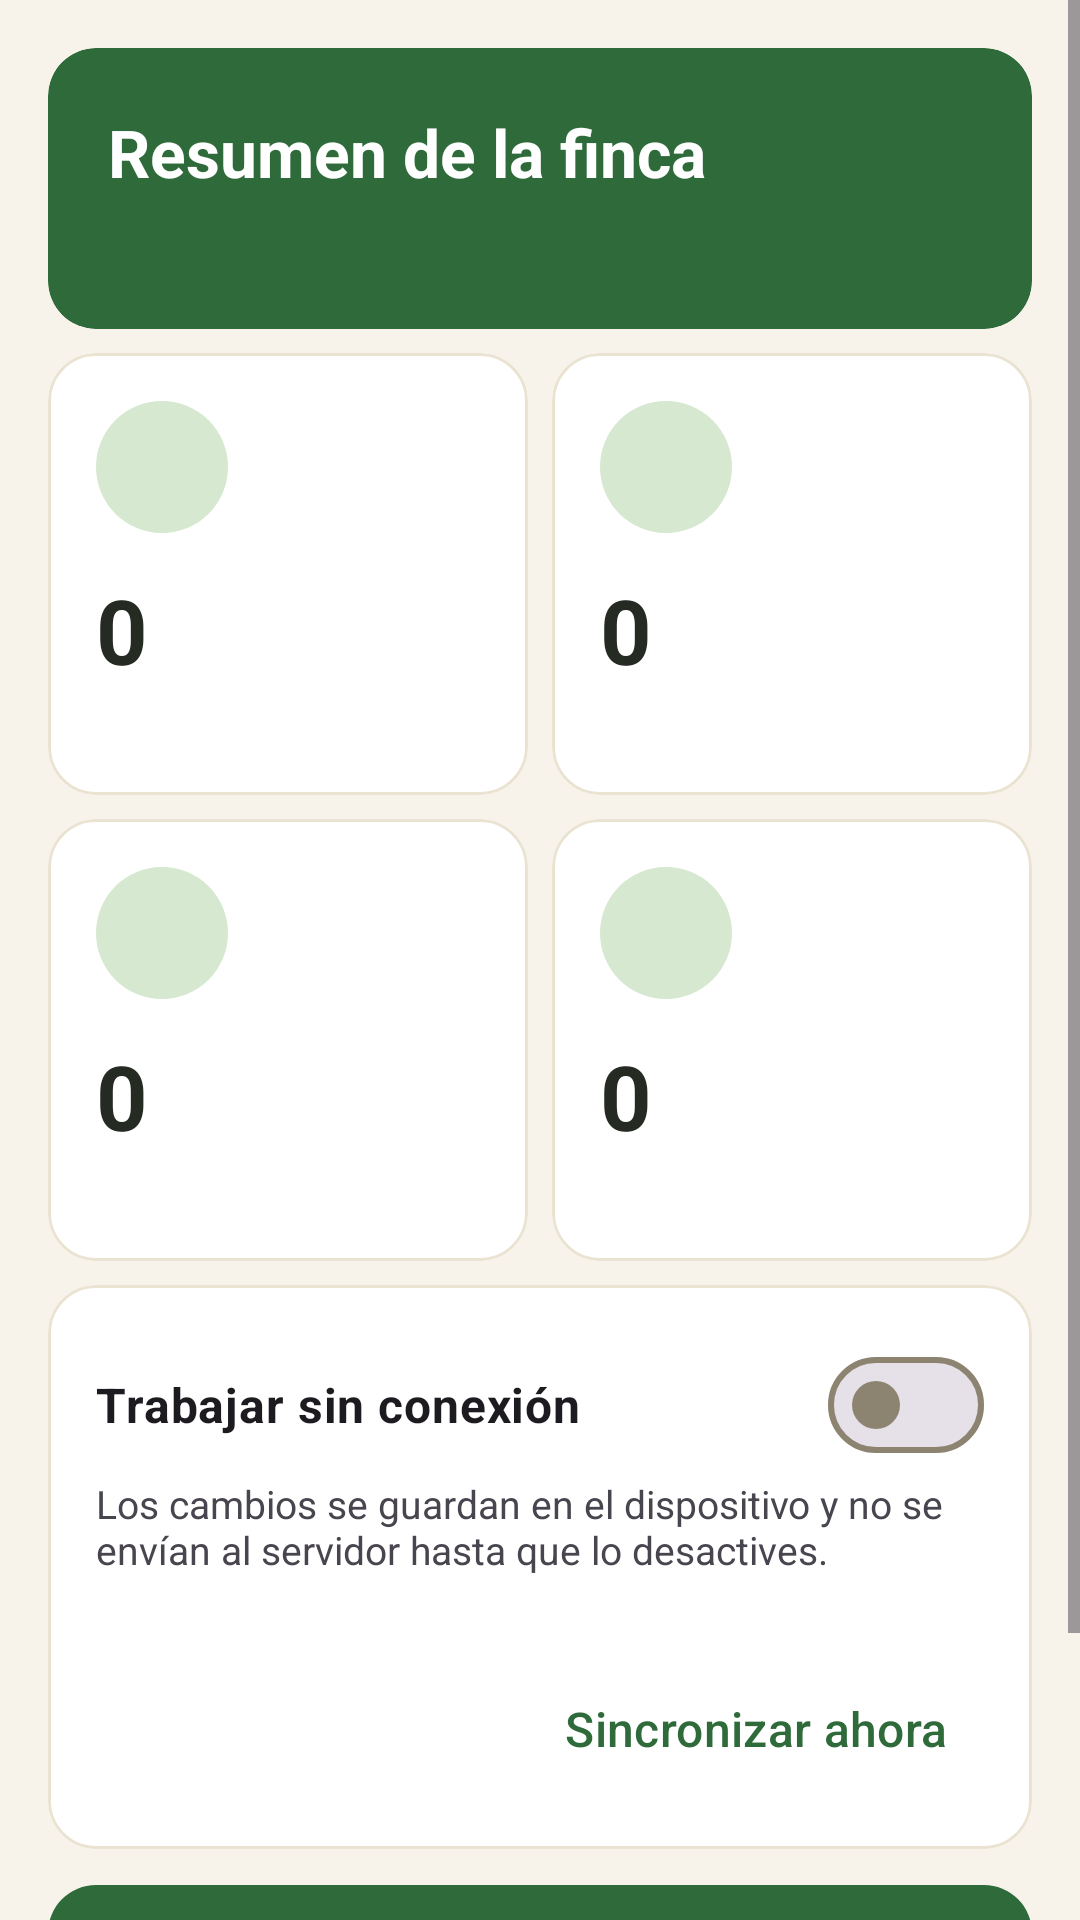

Produce the Android XML layout that renders to this screen, including the resource entries it uses.
<!-- AndroidManifest.xml: application theme Theme.GestionGanadera -->
<!-- res/layout/fragment_inicio.xml -->
<?xml version="1.0" encoding="utf-8"?>
<ScrollView xmlns:android="http://schemas.android.com/apk/res/android"
    xmlns:app="http://schemas.android.com/apk/res-auto"
    android:layout_width="match_parent"
    android:layout_height="match_parent"
    android:clipToPadding="false"
    android:fillViewport="true">

    <LinearLayout
        android:layout_width="match_parent"
        android:layout_height="wrap_content"
        android:orientation="vertical"
        android:padding="12dp">

        <com.google.android.material.card.MaterialCardView
            style="@style/Widget.Ganaderia.Card"
            android:layout_width="match_parent"
            android:layout_height="wrap_content"
            android:layout_margin="4dp"
            app:cardBackgroundColor="@color/verde_primario"
            app:strokeWidth="0dp">

            <LinearLayout
                android:layout_width="match_parent"
                android:layout_height="wrap_content"
                android:orientation="vertical"
                android:padding="20dp">

                <TextView
                    android:layout_width="wrap_content"
                    android:layout_height="wrap_content"
                    android:text="@string/inicio_titulo"
                    android:textColor="@color/blanco"
                    android:textSize="22sp"
                    android:textStyle="bold" />

                <TextView
                    android:id="@+id/tvFecha"
                    android:layout_width="wrap_content"
                    android:layout_height="wrap_content"
                    android:layout_marginTop="4dp"
                    android:textColor="@color/verde_contenedor"
                    android:textSize="15sp" />
            </LinearLayout>
        </com.google.android.material.card.MaterialCardView>

        <LinearLayout
            android:layout_width="match_parent"
            android:layout_height="wrap_content"
            android:orientation="horizontal">

            <include
                android:id="@+id/cardGanado"
                layout="@layout/item_stat"
                android:layout_width="0dp"
                android:layout_height="wrap_content"
                android:layout_margin="4dp"
                android:layout_weight="1" />

            <include
                android:id="@+id/cardPotreros"
                layout="@layout/item_stat"
                android:layout_width="0dp"
                android:layout_height="wrap_content"
                android:layout_margin="4dp"
                android:layout_weight="1" />
        </LinearLayout>

        <LinearLayout
            android:layout_width="match_parent"
            android:layout_height="wrap_content"
            android:orientation="horizontal">

            <include
                android:id="@+id/cardLeche"
                layout="@layout/item_stat"
                android:layout_width="0dp"
                android:layout_height="wrap_content"
                android:layout_margin="4dp"
                android:layout_weight="1" />

            <include
                android:id="@+id/cardTareas"
                layout="@layout/item_stat"
                android:layout_width="0dp"
                android:layout_height="wrap_content"
                android:layout_margin="4dp"
                android:layout_weight="1" />
        </LinearLayout>

        
        <com.google.android.material.card.MaterialCardView
            style="@style/Widget.Ganaderia.Card"
            android:layout_width="match_parent"
            android:layout_height="wrap_content"
            android:layout_margin="4dp">

            <LinearLayout
                android:layout_width="match_parent"
                android:layout_height="wrap_content"
                android:orientation="vertical"
                android:padding="16dp">

                <com.google.android.material.materialswitch.MaterialSwitch
                    android:id="@+id/switchModoOffline"
                    android:layout_width="match_parent"
                    android:layout_height="wrap_content"
                    android:minHeight="48dp"
                    android:text="@string/inicio_modo_offline"
                    android:textSize="16sp"
                    android:textStyle="bold" />

                <TextView
                    android:layout_width="match_parent"
                    android:layout_height="wrap_content"
                    android:text="@string/inicio_modo_offline_ayuda"
                    android:textSize="13sp" />

                <com.google.android.material.progressindicator.LinearProgressIndicator
                    android:id="@+id/progresoSync"
                    android:layout_width="match_parent"
                    android:layout_height="wrap_content"
                    android:layout_marginTop="12dp"
                    android:indeterminate="true"
                    android:visibility="gone" />

                <TextView
                    android:id="@+id/tvEstadoSync"
                    android:layout_width="match_parent"
                    android:layout_height="wrap_content"
                    android:layout_marginTop="8dp"
                    android:textSize="14sp" />

                <TextView
                    android:id="@+id/tvPendientes"
                    android:layout_width="match_parent"
                    android:layout_height="wrap_content"
                    android:textSize="13sp"
                    android:visibility="gone" />

                <com.google.android.material.button.MaterialButton
                    android:id="@+id/btnSincronizar"
                    style="@style/Widget.Material3.Button.TextButton"
                    android:layout_width="wrap_content"
                    android:layout_height="wrap_content"
                    android:layout_gravity="end"
                    android:text="@string/inicio_sincronizar" />
            </LinearLayout>
        </com.google.android.material.card.MaterialCardView>

        <com.google.android.material.button.MaterialButton
            android:id="@+id/btnRotacion"
            android:layout_width="match_parent"
            android:layout_height="wrap_content"
            android:layout_margin="4dp"
            android:layout_marginTop="12dp"
            android:text="@string/inicio_ir_rotacion"
            app:icon="@drawable/ic_rotacion" />

        
        <com.google.android.material.button.MaterialButton
            android:id="@+id/btnAlimentacion"
            style="@style/Widget.Material3.Button.OutlinedButton"
            android:layout_width="match_parent"
            android:layout_height="wrap_content"
            android:layout_margin="4dp"
            android:text="@string/inicio_ir_alimentacion"
            android:textColor="@color/verde_primario"
            app:backgroundTint="@color/blanco"
            app:icon="@drawable/ic_medicamento"
            app:iconTint="@color/verde_primario"
            app:strokeColor="@color/verde_primario" />
    </LinearLayout>
</ScrollView>
<!-- res/layout/item_stat.xml (included above) -->
<?xml version="1.0" encoding="utf-8"?>
<com.google.android.material.card.MaterialCardView xmlns:android="http://schemas.android.com/apk/res/android"
    xmlns:app="http://schemas.android.com/apk/res-auto"
    style="@style/Widget.Ganaderia.Card"
    android:layout_width="match_parent"
    android:layout_height="wrap_content"
    android:clickable="true"
    android:focusable="true">

    <LinearLayout
        android:layout_width="match_parent"
        android:layout_height="wrap_content"
        android:orientation="vertical"
        android:padding="16dp">

        <ImageView
            android:id="@+id/ivIcono"
            android:layout_width="44dp"
            android:layout_height="44dp"
            android:background="@drawable/bg_circulo"
            android:contentDescription="@null"
            android:padding="10dp"
            app:tint="@color/verde_primario" />

        <TextView
            android:id="@+id/tvValor"
            android:layout_width="wrap_content"
            android:layout_height="wrap_content"
            android:layout_marginTop="12dp"
            android:text="0"
            android:textColor="@color/texto"
            android:textSize="30sp"
            android:textStyle="bold" />

        <TextView
            android:id="@+id/tvEtiqueta"
            style="@style/Texto.Detalle"
            android:layout_width="wrap_content"
            android:layout_height="wrap_content" />
    </LinearLayout>
</com.google.android.material.card.MaterialCardView>
<!-- resources referenced by this layout -->
<resources>
  <color name="blanco">#FFFFFF</color>
  <color name="texto">#252A22</color>
  <color name="verde_contenedor">#D6E8D0</color>
  <color name="verde_primario">#2F6B3A</color>
  <!-- drawable bg_circulo (drawable) -->
  <shape xmlns:android="http://schemas.android.com/apk/res/android"
      android:shape="oval">
      <solid android:color="@color/verde_contenedor" />
  </shape>
  <!-- drawable ic_medicamento (drawable) -->
  <?xml version="1.0" encoding="utf-8"?>
  <vector xmlns:android="http://schemas.android.com/apk/res/android"
      android:width="24dp"
      android:height="24dp"
      android:viewportWidth="24"
      android:viewportHeight="24">
      <path
          android:fillColor="#FF000000"
          android:pathData="M6,3h12v2H6z" />
      <path
          android:fillColor="#FF000000"
          android:fillType="evenOdd"
          android:pathData="M5,6h14v15H5z M10.5,9.5v2.5H8v3h2.5v2.5h3V15H16v-3h-2.5V9.5z" />
  </vector>
  <string name="inicio_ir_alimentacion">Alimentación y Medicamentos</string>
  <string name="inicio_ir_rotacion">Calcular rotación de potreros</string>
  <string name="inicio_modo_offline">Trabajar sin conexión</string>
  <string name="inicio_modo_offline_ayuda">Los cambios se guardan en el dispositivo y no se envían al servidor hasta que lo desactives.</string>
  <string name="inicio_sincronizar">Sincronizar ahora</string>
  <string name="inicio_titulo">Resumen de la finca</string>
  <style name="Texto.Detalle" parent="TextAppearance.Material3.BodyMedium">
          <item name="android:textColor">@color/texto_secundario</item>
      </style>
  <style name="Widget.Ganaderia.Card" parent="Widget.Material3.CardView.Filled">
          <item name="cardBackgroundColor">@color/superficie</item>
          <item name="cardCornerRadius">16dp</item>
          <item name="cardElevation">0dp</item>
          <item name="strokeColor">@color/superficie_variante</item>
          <item name="strokeWidth">1dp</item>
      </style>
  <color name="texto_secundario">#5A5E50</color>
  <color name="superficie">#FFFFFF</color>
  <color name="superficie_variante">#EAE3D2</color>
  <color name="verde_sobre_contenedor">#0E3A1B</color>
  <color name="tierra">#8A5A33</color>
  <color name="tierra_contenedor">#F0DEC8</color>
  <color name="tierra_sobre_contenedor">#3A2410</color>
  <color name="oliva">#6B7A2F</color>
  <color name="contorno">#8C8470</color>
  <color name="error">#B3261E</color>
  <color name="fondo">#F7F3EA</color>
  <style name="Widget.Ganaderia.Button" parent="Widget.Material3.Button">
          <item name="android:minHeight">56dp</item>
          <item name="android:textSize">16sp</item>
          <item name="cornerRadius">16dp</item>
      </style>
</resources>
